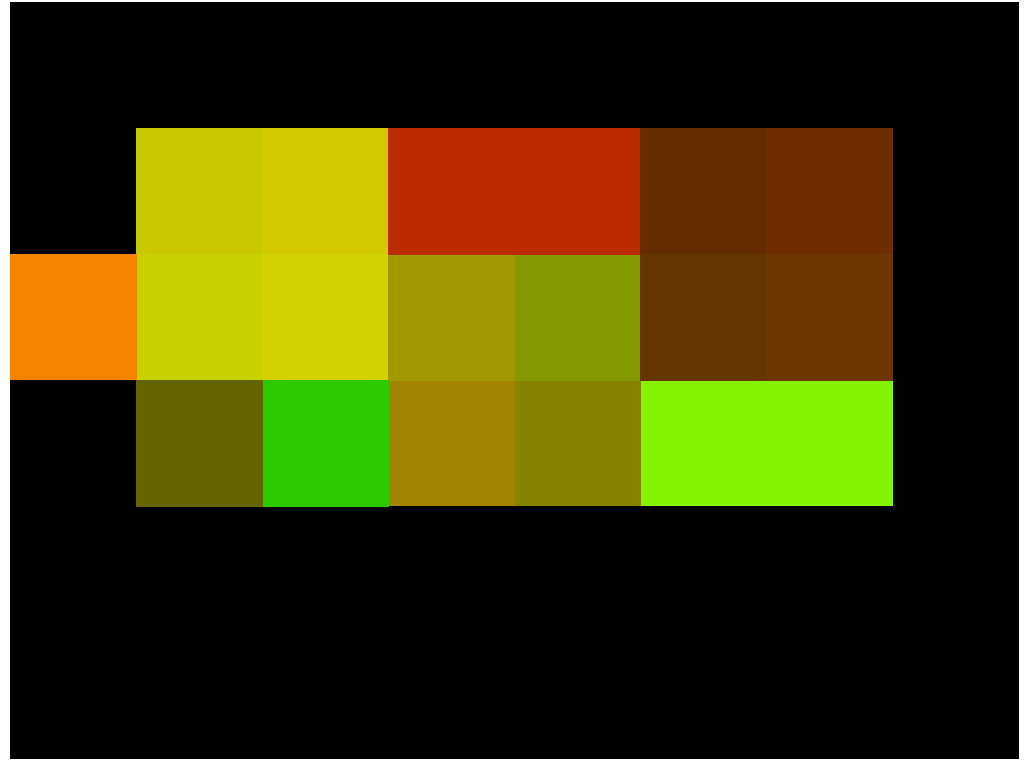

Source data for this figure (header and first rows):
0000, 0000, 0000, 0000, 0000, 0000, 0000, 0000
0000, 2020, 2120, 7030, 7030, 1030, 1130, 0000
5090, 2021, 2121, 9392, 9092, 1031, 1131, 0000
0000, 1010, 3020, 9390, 9090, 9050, 9050, 0000
0000, 0000, 0000, 0000, 0000, 0000, 0000, 0000
0000, 0000, 0000, 0000, 0000, 0000, 0000, 0000
